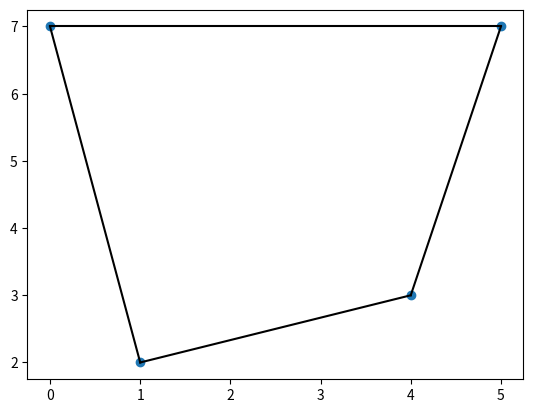

This chart was generated by the following Python code:
import numpy as np
from scipy.spatial import ConvexHull
import matplotlib.pyplot as plt

# Given the solutions P = {(1, 2), (4, 3), (5, 7), (0, 7)}, what linear inequalities
# describe the convex hull of P? What are its extreme points?

points = np.array([(1, 2), (4, 3), (5, 7), (0, 7)])

# Determine the convex hull
hull = ConvexHull(points)

# Plot the convex hull
plt.plot(points[:,0], points[:,1], 'o')
for simplex in hull.simplices:
    plt.plot(points[simplex, 0], points[simplex, 1], 'k-')

plt.show()

# Print the extreme points
print("Extreme Points of the Convex Hull:")
for vertex in hull.vertices:
    print(points[vertex])

# To get the inequalities, we can use the equations attribute of hull
print("\nLinear Inequalities (in the form Ax + By + C <= 0):")
for eq in hull.equations:
    print(f"{eq[0]:.2f}x + {eq[1]:.2f}y + {eq[2]:.2f} <= 0")
